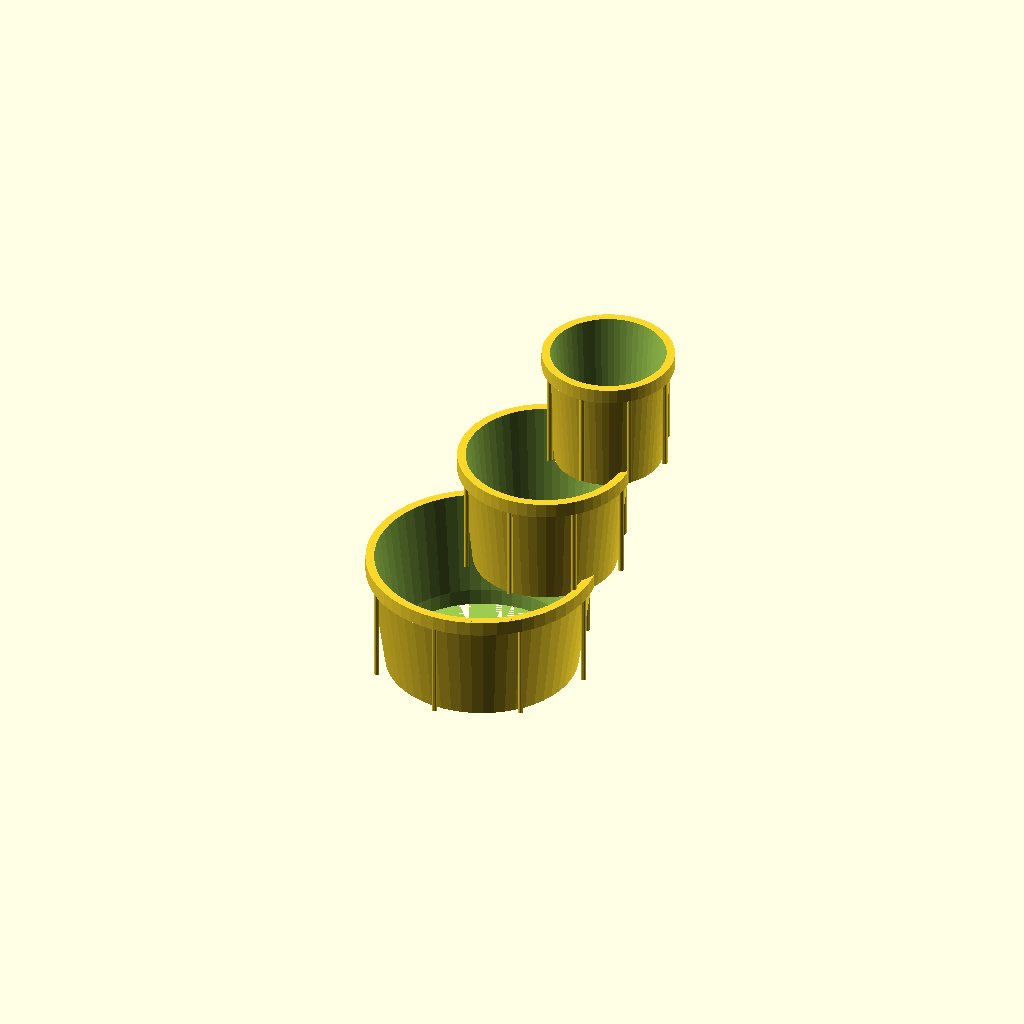
Cell 1: rendered with the file's own defaults.
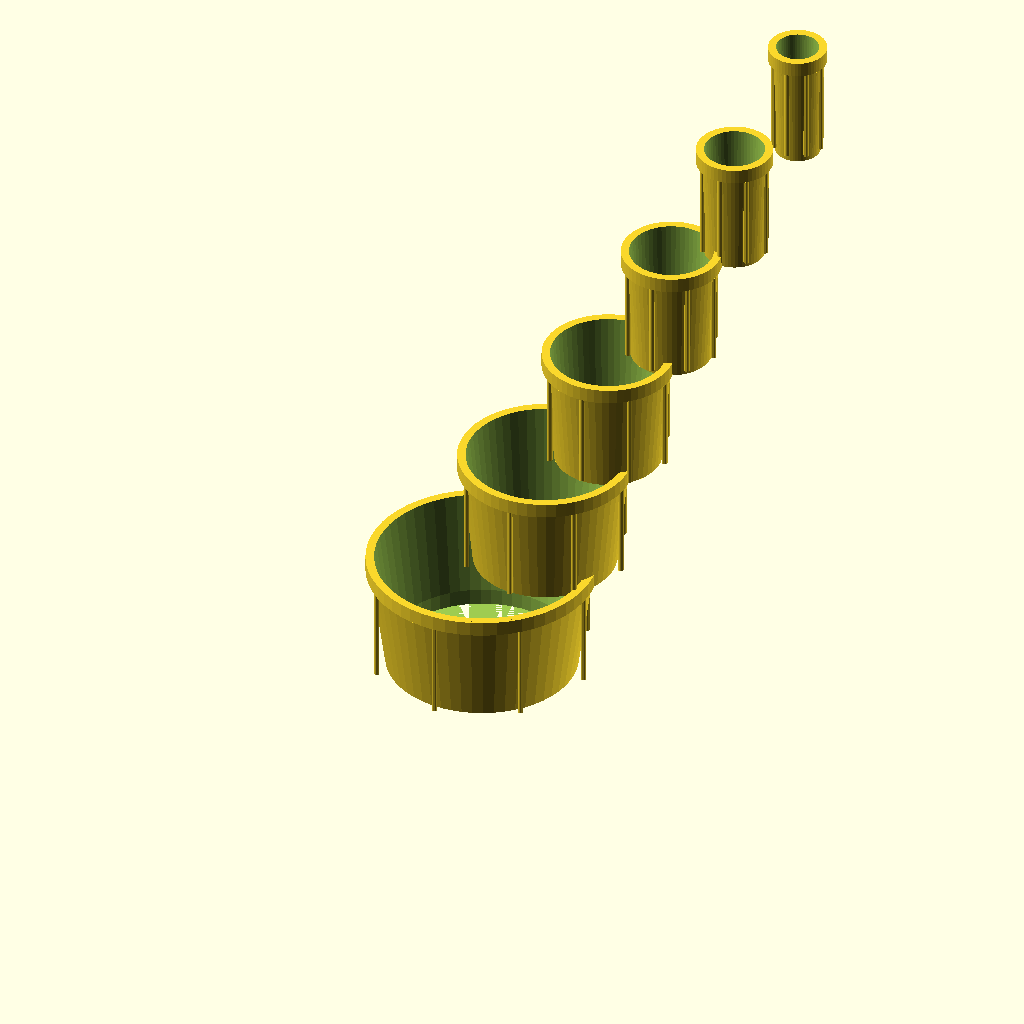
Cell 2: the same model with TIERS = 6.
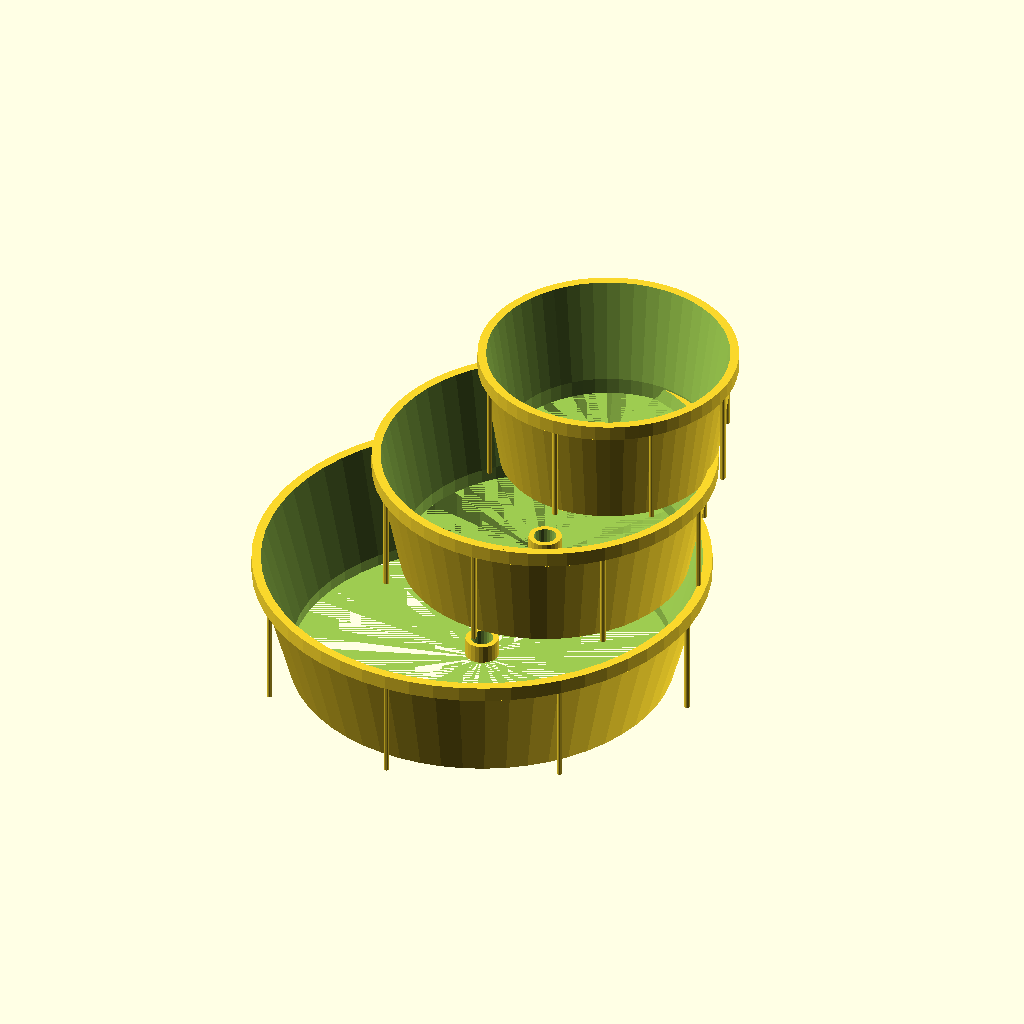
Cell 3: the same model with D0 = 240.
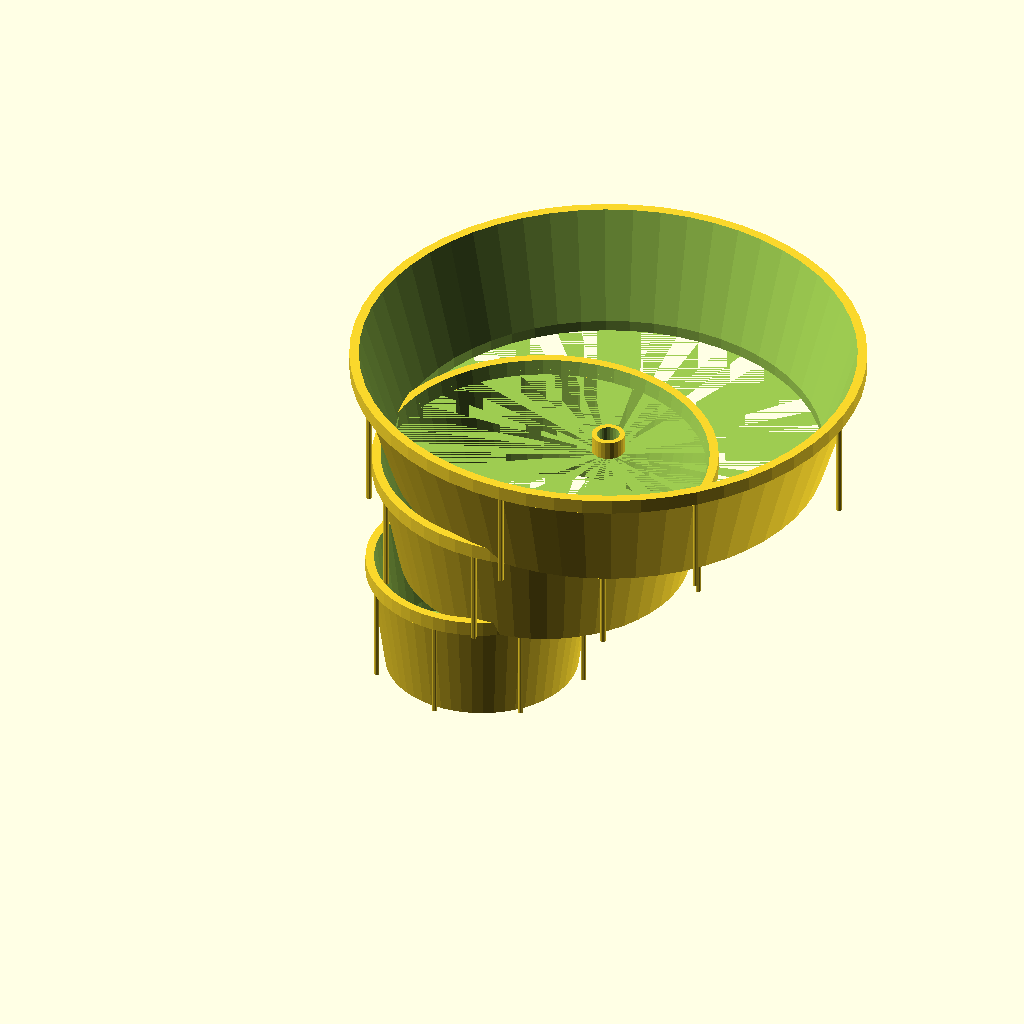
Cell 4: the same model with TAPER = 1.5.
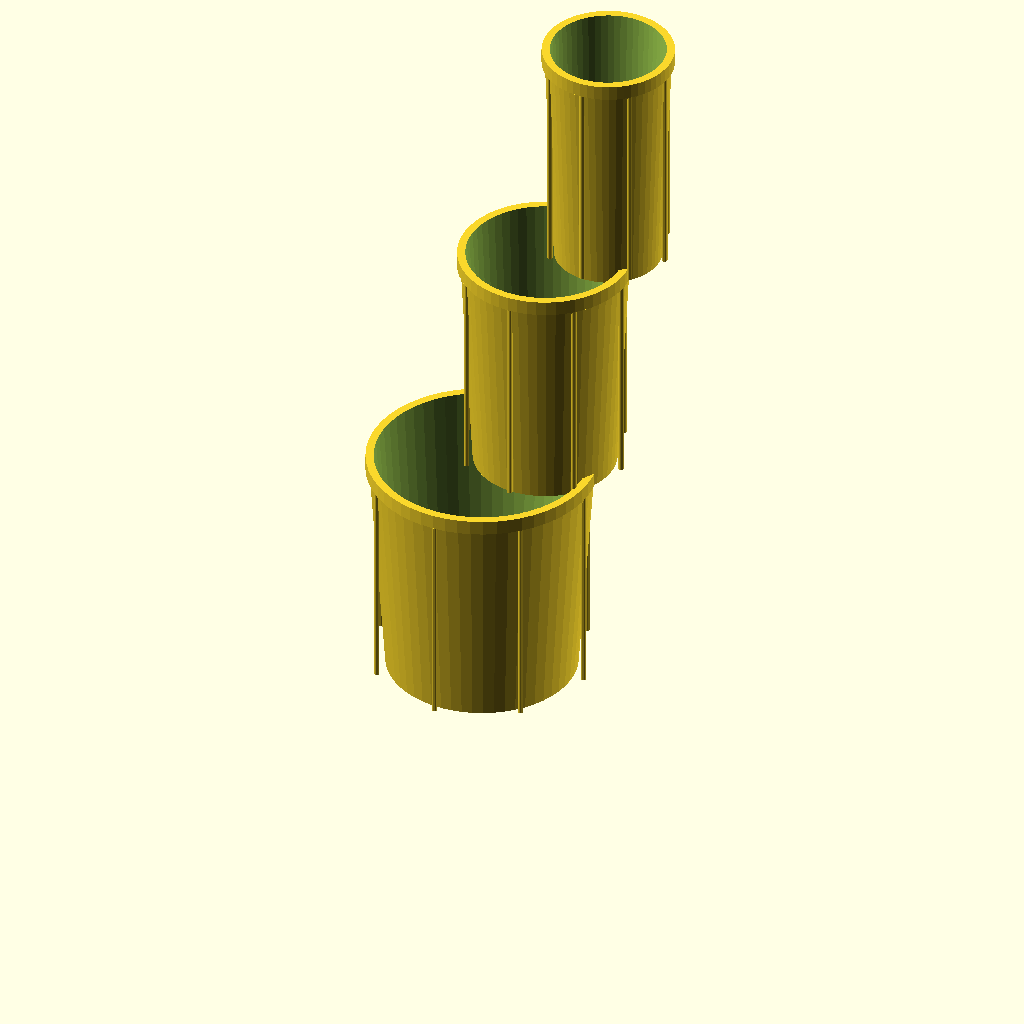
Cell 5: HEIGHT = 130 (everything else at default).
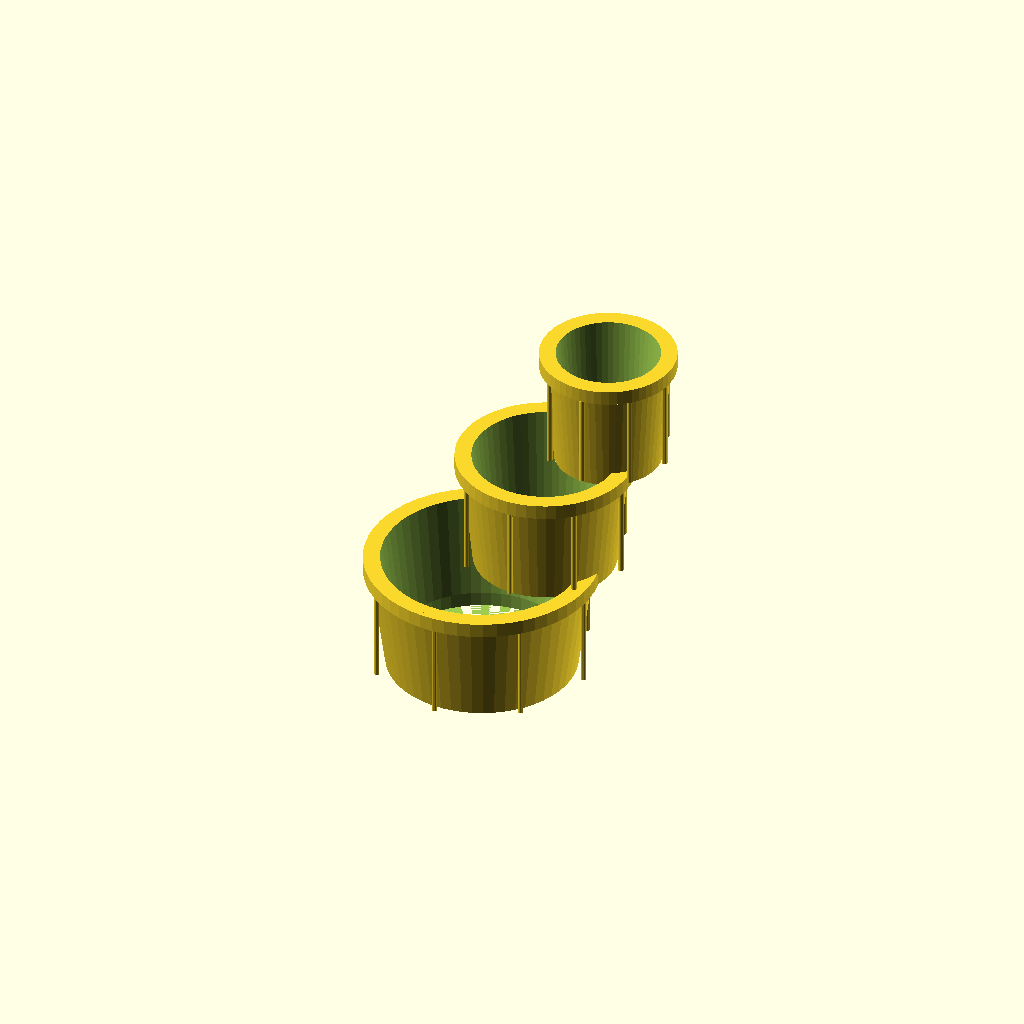
Cell 6 — WALL_T set to 5.6, the other parameters unchanged.
One fixed orthographic camera (rotation 55°, 0°, 25°; colour scheme Cornfield) for every cell.
OpenSCAD source file models/nature/succulent_planter_stack.scad:
// Stacking Succulent Planters - Tiered Tower
// Self-draining: water flows down to next tier
// PETG recommended (water resistance), PLA works indoors
// 0.2mm, 4 walls, 20% infill — no supports if printed per-tier

TIERS     = 3;
D0        = 120;   // Bottom tier diameter
TAPER     = 0.75;  // Each tier shrinks by this
HEIGHT    = 65;    // Per-tier height
WALL_T    = 2.8;
DRAIN_D   = 12;
OFFSET    = 25;    // Horizontal offset per tier (cascade effect)
LIP_H     = 8;    // Insert lip that locks tiers together

module tier(d, h) {
    inner_d = d - WALL_T * 2;
    difference() {
        union() {
            // Outer pot
            cylinder(d1 = d * 0.85, d2 = d, h = h, $fn = 56);
            // Locking rim at top
            translate([0, 0, h - LIP_H])
                cylinder(d = d + WALL_T, h = LIP_H, $fn = 56);
        }
        // Inner cavity
        translate([0, 0, WALL_T])
            cylinder(d1 = inner_d * 0.85, d2 = inner_d, h = h, $fn = 56);
        // Central drain hole
        cylinder(d = DRAIN_D, h = WALL_T + 1, $fn = 24);
        // Locking socket (receives tier below's rim)
        cylinder(d = d * 0.85 - WALL_T, h = LIP_H + 1, $fn = 56);
    }
    // Interior drain pedestal (keeps roots from blocking drain)
    translate([0, 0, WALL_T])
        difference() {
            cylinder(d = DRAIN_D + WALL_T * 2, h = 10, $fn = 24);
            cylinder(d = DRAIN_D, h = 11, $fn = 24);
        }
    // Textured exterior ridges
    for (i = [0:7])
        rotate([0, 0, i * 45])
            translate([d/2 - 1, 0, 4])
                cylinder(d = 3, h = h - 8, $fn = 12);
}

// Stacked layout (each tier slightly offset for organic cascade look)
for (i = [0 : TIERS - 1]) {
    d = D0 * pow(TAPER, i);
    translate([i * OFFSET, i * OFFSET, i * (HEIGHT - LIP_H)])
        tier(d, HEIGHT);
}
Customizer parameters (derived from the source; name, type, default, range or options):
TIERS: number, default 3
D0: number, default 120
TAPER: number, default 0.75
HEIGHT: number, default 65
WALL_T: number, default 2.8
DRAIN_D: number, default 12
OFFSET: number, default 25
LIP_H: number, default 8
